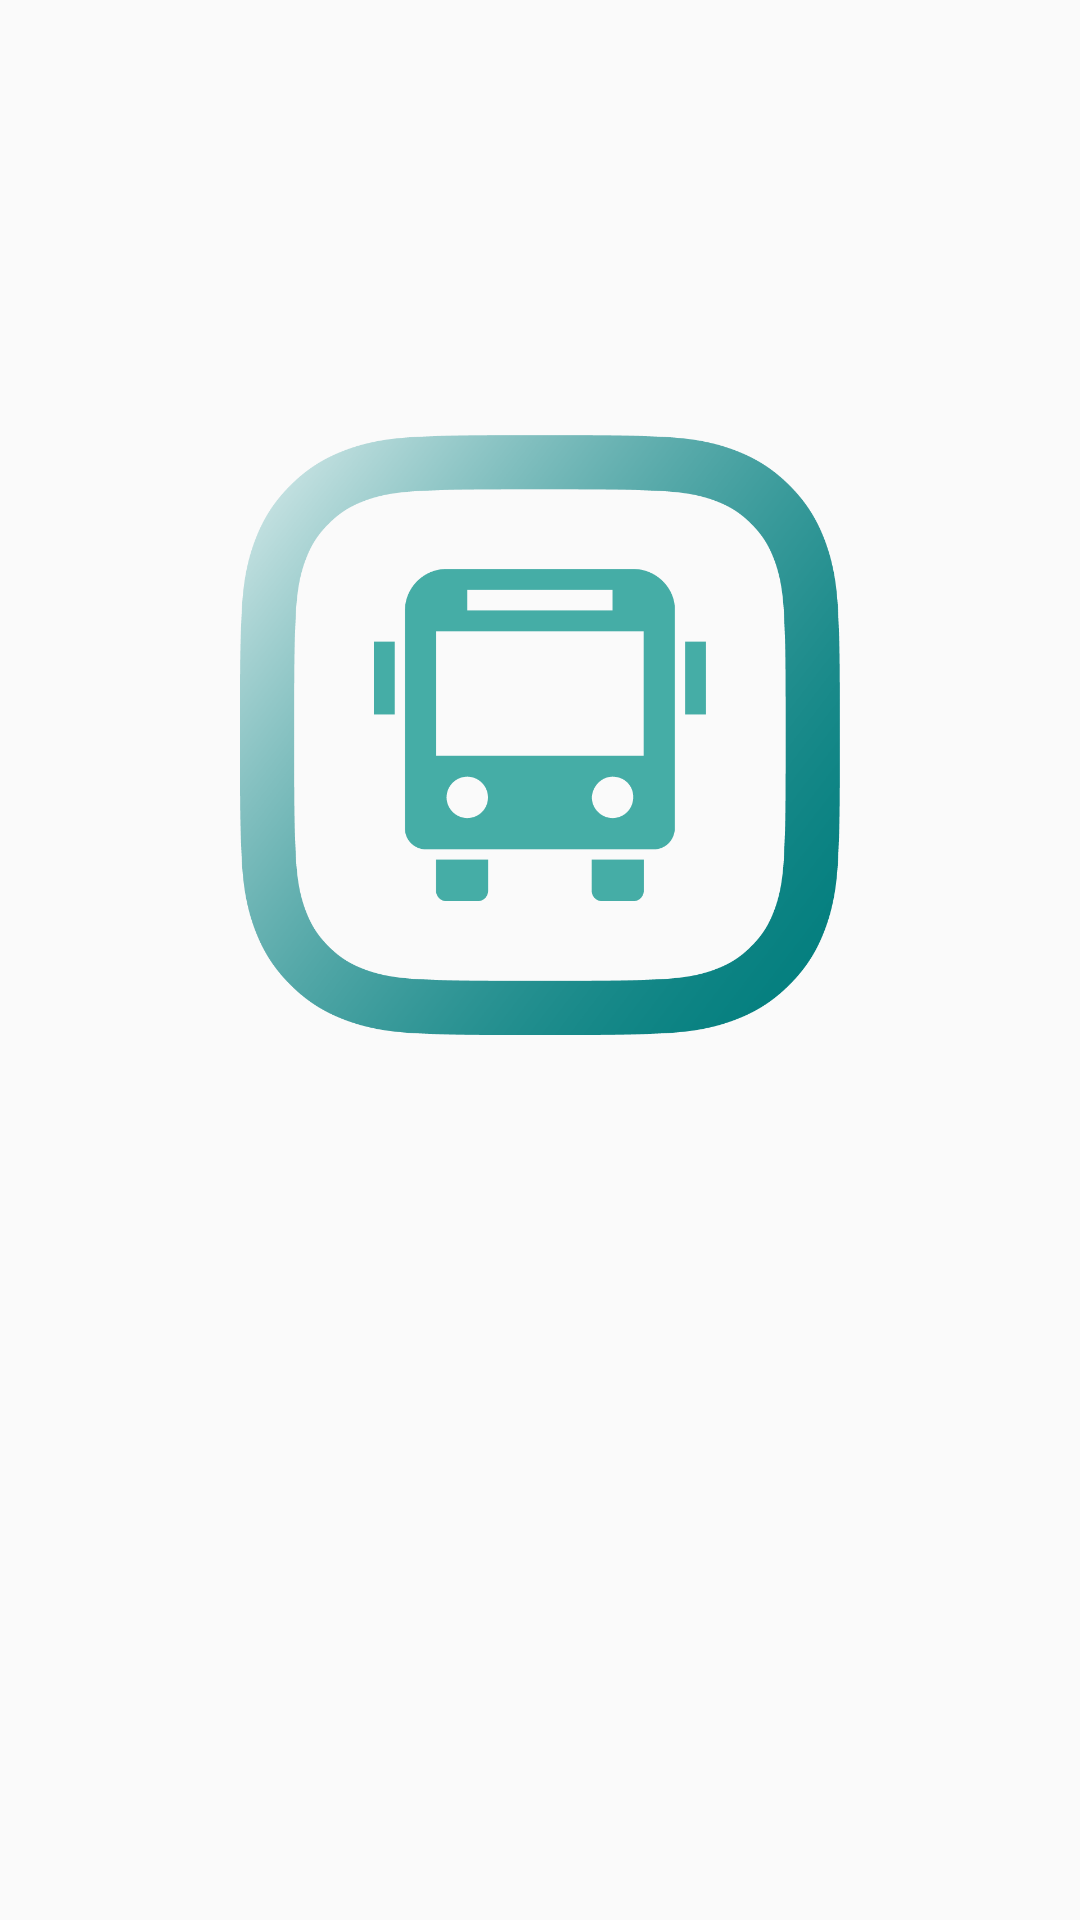

Here is an Android app screen rendered from its layout file. Give the layout XML and the strings, colors and styles it references.
<!-- AndroidManifest.xml: activity theme Theme.AppCompat.Light.NoActionBar -->
<!-- res/layout/activity_splash_screen.xml -->
<?xml version="1.0" encoding="utf-8"?>
<androidx.constraintlayout.widget.ConstraintLayout xmlns:android="http://schemas.android.com/apk/res/android"
    xmlns:app="http://schemas.android.com/apk/res-auto"
    xmlns:tools="http://schemas.android.com/tools"
    android:layout_width="match_parent"
    android:layout_height="match_parent"
    tools:context=".SplashScreenActivity">

    <ImageView
        android:id="@+id/instbuslogo"
        android:layout_width="200dp"
        android:layout_height="200dp"
        android:layout_marginTop="288dp"
        android:layout_marginBottom="295dp"
        android:src="@drawable/instabuslogo"
        app:layout_constraintBottom_toBottomOf="parent"
        app:layout_constraintEnd_toEndOf="parent"
        app:layout_constraintStart_toStartOf="parent"
        app:layout_constraintTop_toTopOf="parent"
        app:layout_constraintVertical_bias="1.0" />

</androidx.constraintlayout.widget.ConstraintLayout>
<!-- resources referenced by this layout -->
<resources>
  <!-- drawable instabuslogo: png bitmap (drawable, 63399 bytes) -->
</resources>
